Labelled photos from "dataset", an image-classification folder in TranHuuHoang99/CPP_Library. The possible labels are: image cachua, image carot, image chuoi, image man, image ot, image tl, image xoai.

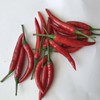
Label: image ot

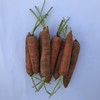
Label: image carot

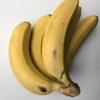
Label: image chuoi

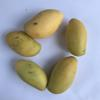
Label: image xoai

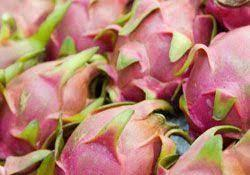
Label: image tl

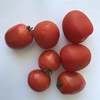
Label: image cachua
